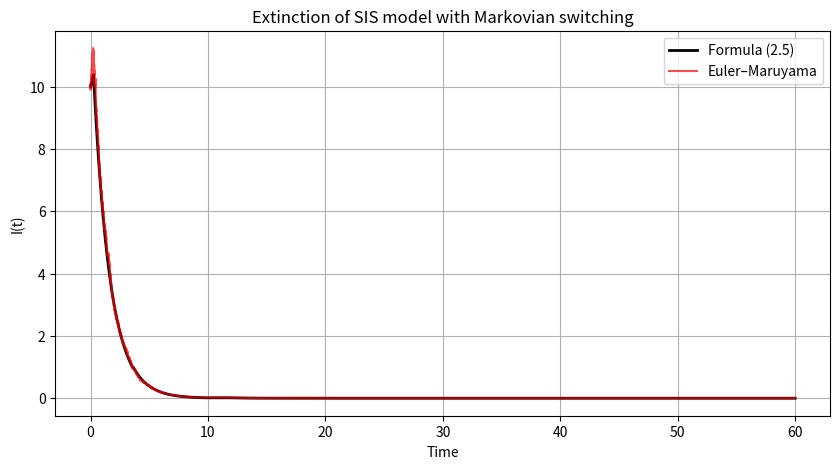
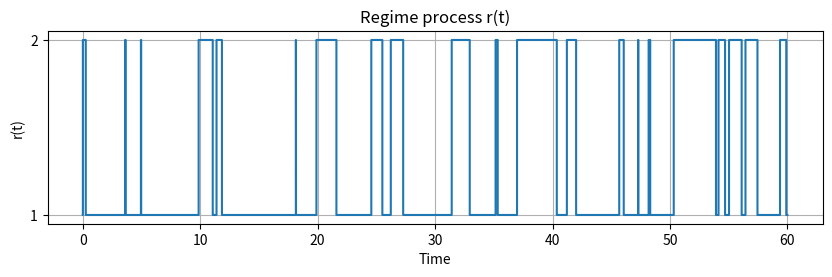

These figures' Python source, in order:
import numpy as np
import matplotlib.pyplot as plt

# =============================
#     PARAMETERS
# =============================
alpha1 = -0.7
alpha2 =  0.2

beta1 = 0.001
beta2 = 0.004

N = 100

# Switching intensities
nu12 = 0.6
nu21 = 0.9

# Stationary distribution
pi1 = nu21 / (nu12 + nu21)
pi2 = nu12 / (nu12 + nu21)

print("pi1 =", pi1, "pi2 =", pi2)
print("alpha1*pi1 + alpha2*pi2 =", alpha1*pi1 + alpha2*pi2)

# Noise coefficient for SDE
sigma = 0.1

# Simulation settings
dt = 0.001
T = 60
times = np.arange(0, T, dt)
n = len(times)


# =============================
#   Markov chain r(t)
# =============================
def simulate_regime(seed=0):
    np.random.seed(seed)
    r = np.zeros(n, dtype=int)
    r[0] = 1  # start in regime 1

    for k in range(1, n):
        if r[k-1] == 1:
            r[k] = 2 if np.random.rand() < nu12 * dt else 1
        else:
            r[k] = 1 if np.random.rand() < nu21 * dt else 2

    return r


# =============================
#   Formula (2.5) – deterministic solution
# =============================
def solve_formula_25(I0, r):
    I = np.zeros(n)
    I[0] = I0
    for k in range(1, n):
        if r[k] == 1:
            alpha, beta = alpha1, beta1
        else:
            alpha, beta = alpha2, beta2

        # Logistic-type ODE: dI = alpha*I - beta*I^2
        I[k] = I[k-1] + dt*(alpha*I[k-1] - beta*I[k-1]**2)
        I[k] = max(0, min(I[k], N))
    return I


# =============================
#   Euler–Maruyama Scheme
# =============================
def solve_EM(I0, r):
    I = np.zeros(n)
    I[0] = I0
    for k in range(1, n):
        if r[k] == 1:
            alpha, beta = alpha1, beta1
        else:
            alpha, beta = alpha2, beta2

        dW = np.sqrt(dt) * np.random.randn()
        I[k] = (
            I[k-1]
            + dt*(alpha*I[k-1] - beta*I[k-1]**2)
            + sigma * I[k-1] * dW
        )
        I[k] = max(0, min(I[k], N))
    return I


# =============================
#     RUN SIMULATIONS
# =============================
r = simulate_regime(seed=1)
I_formula = solve_formula_25(10, r)
I_em = solve_EM(10, r)


# =============================
#     PLOT I(t)
# =============================
plt.figure(figsize=(10, 5))
plt.plot(times, I_formula, color='black', linewidth=2, label="Formula (2.5)")
plt.plot(times, I_em, color='red', alpha=0.7, label="Euler–Maruyama")
plt.xlabel("Time")
plt.ylabel("I(t)")
plt.title("Extinction of SIS model with Markovian switching")
plt.grid(True)
plt.legend()
plt.show()


# =============================
#     PLOT r(t)
# =============================
plt.figure(figsize=(10, 2.5))
plt.step(times, r, where='post')
plt.xlabel("Time")
plt.ylabel("r(t)")
plt.yticks([1, 2])
plt.title("Regime process r(t)")
plt.grid(True)
plt.show()
